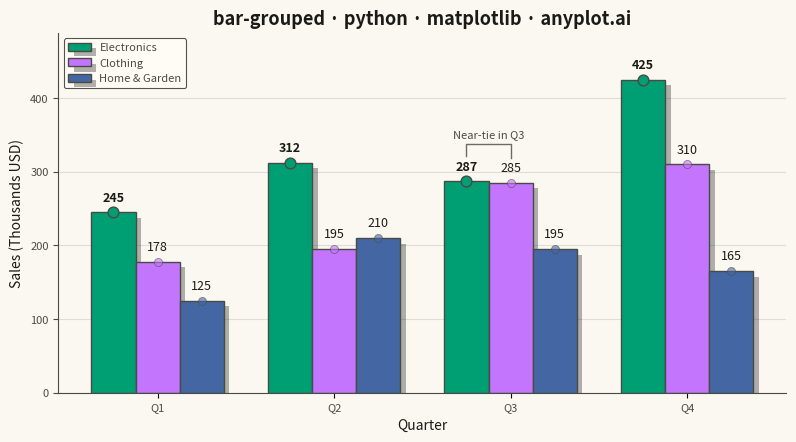

Generate this figure with matplotlib:
"""anyplot.ai
bar-grouped: Grouped Bar Chart
Library: matplotlib 3.11.1 | Python 3.13.14
Quality: 94/100 | Updated: 2026-08-05
"""

import os

import matplotlib.patheffects as patheffects
import matplotlib.pyplot as plt
import numpy as np


# Theme tokens
THEME = os.getenv("ANYPLOT_THEME", "light")
PAGE_BG = "#FAF8F1" if THEME == "light" else "#1A1A17"
ELEVATED_BG = "#FFFDF6" if THEME == "light" else "#242420"
INK = "#1A1A17" if THEME == "light" else "#F0EFE8"
INK_SOFT = "#4A4A44" if THEME == "light" else "#B8B7B0"
INK_MUTED = "#6B6A63" if THEME == "light" else "#A8A79F"

# Imprint palette (position 1 is always #009E73)
IMPRINT = ["#009E73", "#C475FD", "#4467A3"]

# Data: quarterly sales by product line (thousands USD)
categories = ["Q1", "Q2", "Q3", "Q4"]
groups = ["Electronics", "Clothing", "Home & Garden"]

sales_data = {
    "Electronics": [245, 312, 287, 425],
    "Clothing": [178, 195, 285, 310],
    "Home & Garden": [125, 210, 195, 165],
}

# Setup for grouped bars
x = np.arange(len(categories))
n_groups = len(groups)
bar_width = 0.25
offsets = np.linspace(-(n_groups - 1) / 2, (n_groups - 1) / 2, n_groups) * bar_width
max_value = max(max(v) for v in sales_data.values())

# Plot
fig, ax = plt.subplots(figsize=(8, 4.5), dpi=400, facecolor=PAGE_BG)
ax.set_facecolor(PAGE_BG)

# Track the top group per category for visual emphasis
max_values_per_category = {cat: max(sales_data[group][i] for group in groups) for i, cat in enumerate(categories)}

bars = []
for i, (group, color) in enumerate(zip(groups, IMPRINT, strict=True)):
    bar = ax.bar(
        x + offsets[i], sales_data[group], bar_width, label=group, color=color, edgecolor=INK_SOFT, linewidth=1.0
    )
    bars.append(bar)

    # Drop shadow for depth, via matplotlib's native path-effect (idiomatic vs. manual patches)
    for rect in bar:
        rect.set_path_effects([patheffects.withSimplePatchShadow(offset=(4, -4), shadow_rgbFace="#000000", alpha=0.30)])

# Value labels and top-performer markers
for bar_group in bars:
    for j, bar in enumerate(bar_group):
        height = bar.get_height()
        is_max = height == max_values_per_category[categories[j]]

        ax.scatter(
            bar.get_x() + bar.get_width() / 2,
            height,
            s=60 if is_max else 34,
            color=bar.get_facecolor(),
            edgecolors=INK_SOFT,
            linewidth=1.0 if is_max else 0.6,
            alpha=1.0 if is_max else 0.6,
            zorder=3,
        )
        ax.annotate(
            f"{int(height)}",
            xy=(bar.get_x() + bar.get_width() / 2, height),
            xytext=(0, 6),
            textcoords="offset points",
            ha="center",
            va="bottom",
            fontsize=9,
            color=INK,
            fontweight="bold" if is_max else "normal",
            zorder=4,
        )

# Explicit callout for the data story: Electronics vs. Clothing near-tie in Q3
q3_idx = categories.index("Q3")
top_group, second_group = sorted(groups, key=lambda g: sales_data[g][q3_idx], reverse=True)[:2]
top_i, second_i = groups.index(top_group), groups.index(second_group)
top_val, second_val = sales_data[top_group][q3_idx], sales_data[second_group][q3_idx]
x1, x2 = x[q3_idx] + offsets[top_i], x[q3_idx] + offsets[second_i]
top_y, second_y = top_val + max_value * 0.08, second_val + max_value * 0.08
bracket_y = max(top_y, second_y) + max_value * 0.04
ax.plot([x1, x1, x2, x2], [top_y, bracket_y, bracket_y, second_y], color=INK_MUTED, linewidth=1.0, zorder=5)
ax.text(
    (x1 + x2) / 2,
    bracket_y + max_value * 0.015,
    "Near-tie in Q3",
    ha="center",
    va="bottom",
    fontsize=8,
    color=INK_SOFT,
    style="italic",
    zorder=5,
)

# Style
title = "bar-grouped · python · matplotlib · anyplot.ai"
title_fontsize = round(13 * 67 / len(title)) if len(title) > 67 else 13
ax.set_title(title, fontsize=title_fontsize, fontweight="bold", color=INK)
ax.set_xlabel("Quarter", fontsize=10, color=INK)
ax.set_ylabel("Sales (Thousands USD)", fontsize=10, color=INK)

ax.set_xticks(x)
ax.set_xticklabels(categories, fontsize=8, color=INK_SOFT)
ax.tick_params(axis="y", labelsize=8, colors=INK_SOFT)

# Legend, theme-adaptive
leg = ax.legend(fontsize=8, loc="upper left", framealpha=0.95)
if leg:
    leg.get_frame().set_facecolor(ELEVATED_BG)
    leg.get_frame().set_edgecolor(INK_SOFT)
    leg.get_frame().set_linewidth(0.8)
    plt.setp(leg.get_texts(), color=INK_SOFT)

# Grid
ax.yaxis.grid(True, alpha=0.12, linewidth=0.8, color=INK)
ax.set_axisbelow(True)

# Spines
ax.spines["top"].set_visible(False)
ax.spines["right"].set_visible(False)
ax.spines["left"].set_color(INK_SOFT)
ax.spines["bottom"].set_color(INK_SOFT)

ax.set_ylim(0, max_value * 1.15)

fig.subplots_adjust(left=0.075, right=0.985, top=0.91, bottom=0.11)
plt.savefig(f"plot-{THEME}.png", dpi=400, facecolor=PAGE_BG)
